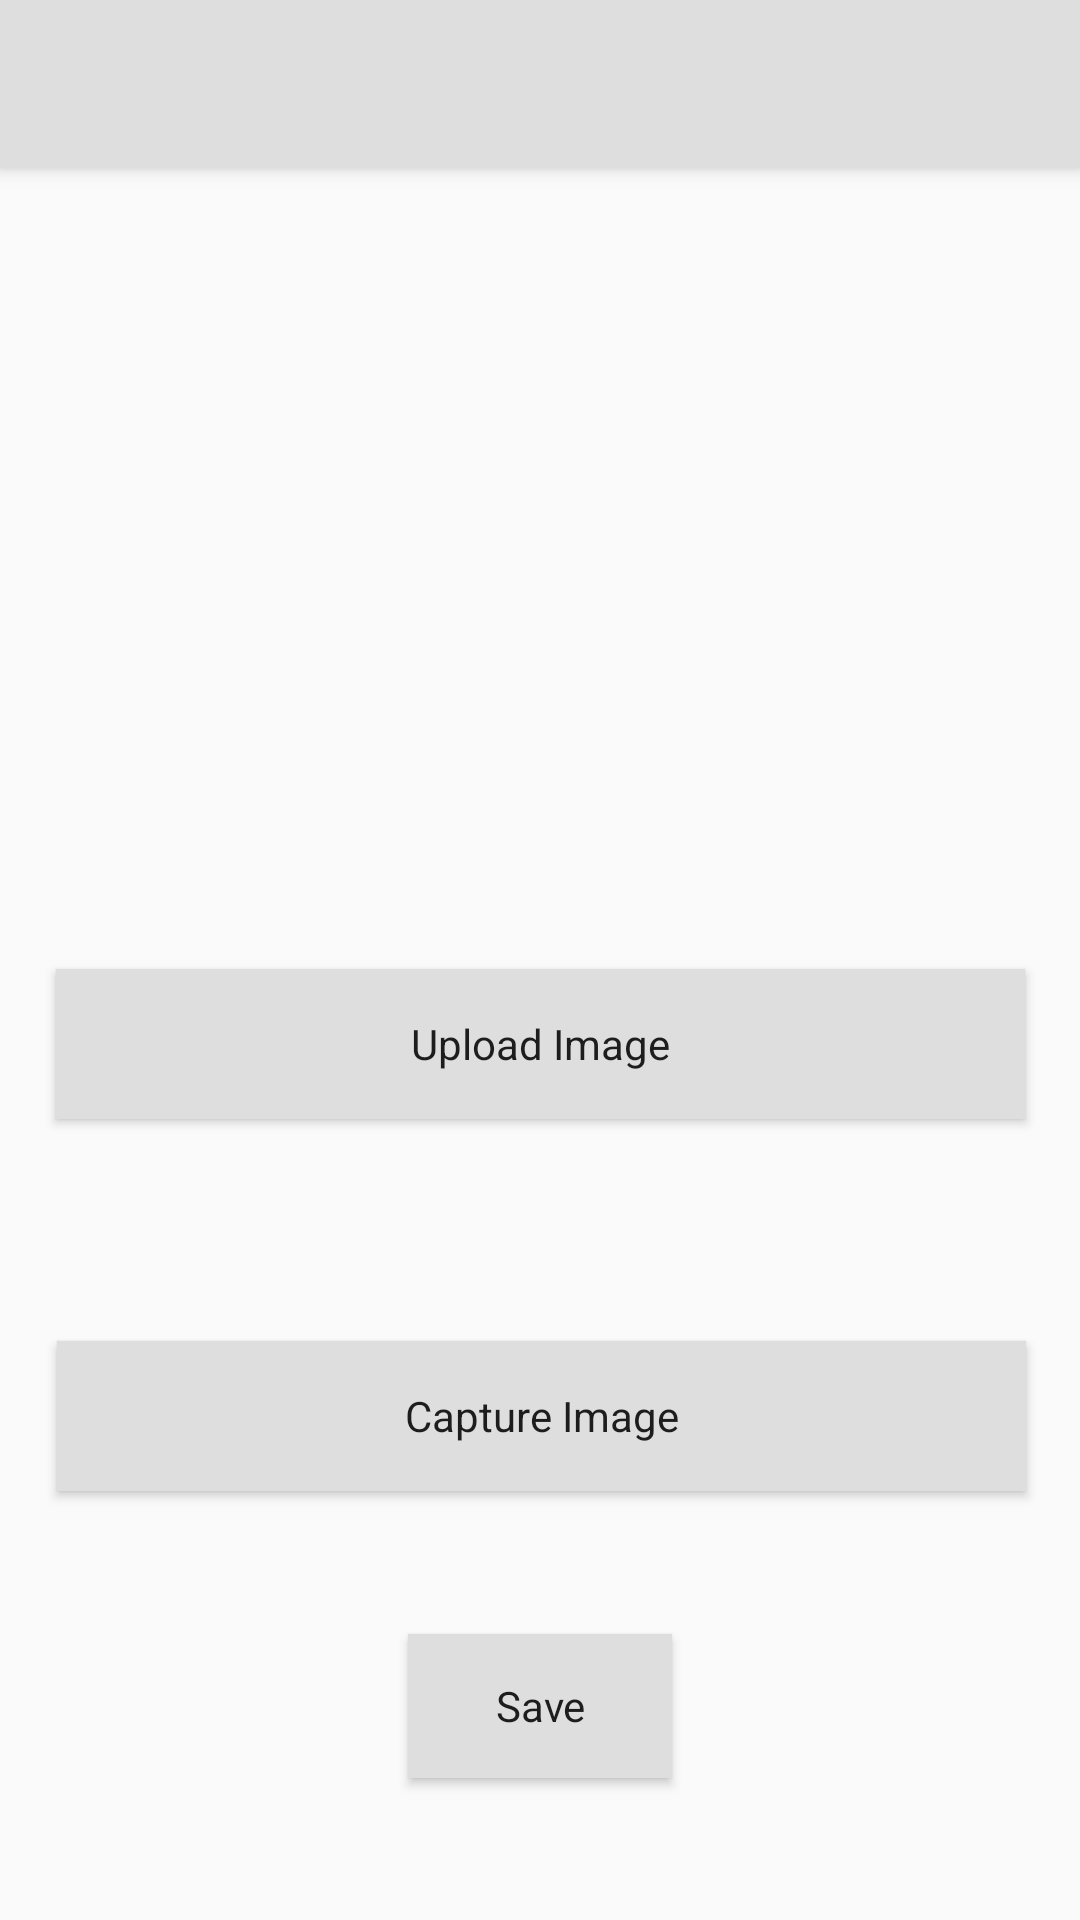

Here is an Android app screen rendered from its layout file. Give the layout XML and the strings, colors and styles it references.
<!-- AndroidManifest.xml: activity theme AppTheme.NoActionBar -->
<!-- res/layout/activity_image_setting.xml -->
<?xml version="1.0" encoding="utf-8"?>
<android.support.design.widget.CoordinatorLayout xmlns:android="http://schemas.android.com/apk/res/android"
    xmlns:app="http://schemas.android.com/apk/res-auto"
    xmlns:tools="http://schemas.android.com/tools"
    android:layout_width="match_parent"
    android:layout_height="match_parent"
    tools:context=".activity.ImageSettingActivity">

    <android.support.design.widget.AppBarLayout
        android:layout_width="match_parent"
        android:layout_height="wrap_content"
        android:theme="@style/AppTheme.AppBarOverlay">

        <android.support.v7.widget.Toolbar
            android:id="@+id/toolbar_image_settings"
            android:layout_width="match_parent"
            android:layout_height="?attr/actionBarSize"
            android:background="?attr/colorPrimary"
            app:popupTheme="@style/AppTheme.PopupOverlay" />
    </android.support.design.widget.AppBarLayout>


    <include layout="@layout/content_image_settings" />


</android.support.design.widget.CoordinatorLayout>
<!-- res/layout/content_image_settings.xml (included above) -->
<?xml version="1.0" encoding="utf-8"?>
<android.support.constraint.ConstraintLayout xmlns:android="http://schemas.android.com/apk/res/android"
    xmlns:app="http://schemas.android.com/apk/res-auto"
    xmlns:tools="http://schemas.android.com/tools"
    android:layout_width="match_parent"
    android:layout_height="match_parent"
    app:layout_behavior="@string/appbar_scrolling_view_behavior">


    <Button
        android:id="@+id/imageSettingUploadButton"
        android:layout_width="323dp"
        android:layout_height="50dp"
        android:layout_marginStart="8dp"
        android:layout_marginTop="8dp"
        android:layout_marginEnd="8dp"
        android:layout_marginBottom="8dp"
        android:background="@color/colorPrimary"
        android:text="Upload Image"
        android:textAppearance="@style/TextAppearance.AppCompat"
        app:layout_constraintBottom_toBottomOf="parent"
        app:layout_constraintEnd_toEndOf="parent"
        app:layout_constraintStart_toStartOf="parent"
        app:layout_constraintTop_toTopOf="parent" />

    <Button
        android:id="@+id/imageSettingTakeImageButton"
        android:layout_width="323dp"
        android:layout_height="50dp"
        android:layout_marginStart="8dp"
        android:layout_marginTop="8dp"
        android:layout_marginEnd="8dp"
        android:layout_marginBottom="8dp"
        android:background="@color/colorPrimary"
        android:text="Capture Image"
        android:textAppearance="@style/TextAppearance.AppCompat"
        app:layout_constraintBottom_toBottomOf="parent"
        app:layout_constraintEnd_toEndOf="parent"
        app:layout_constraintHorizontal_bias="0.523"
        app:layout_constraintStart_toStartOf="parent"
        app:layout_constraintTop_toBottomOf="@+id/imageSettingUploadButton"
        app:layout_constraintVertical_bias="0.329" />

    <Button
        android:id="@+id/imageSettingSaveButton"
        android:layout_width="wrap_content"
        android:layout_height="wrap_content"
        android:layout_marginStart="8dp"
        android:layout_marginTop="8dp"
        android:layout_marginEnd="8dp"
        android:layout_marginBottom="8dp"
        android:background="@color/colorPrimary"
        android:text="Save"
        android:textAppearance="@style/TextAppearance.AppCompat"
        app:layout_constraintBottom_toBottomOf="parent"
        app:layout_constraintEnd_toEndOf="parent"
        app:layout_constraintStart_toStartOf="parent"
        app:layout_constraintTop_toBottomOf="@+id/imageSettingTakeImageButton" />

    <ImageView
        android:id="@+id/imageSettingImagePreview"
        android:layout_width="320dp"
        android:layout_height="194dp"
        android:layout_marginStart="8dp"
        android:layout_marginTop="8dp"
        android:layout_marginEnd="8dp"
        android:layout_marginBottom="8dp"
        app:layout_constraintBottom_toTopOf="@+id/imageSettingUploadButton"
        app:layout_constraintEnd_toEndOf="parent"
        app:layout_constraintStart_toStartOf="parent"
        app:layout_constraintTop_toTopOf="parent"
        tools:srcCompat="@tools:sample/avatars" />
</android.support.constraint.ConstraintLayout>
<!-- resources referenced by this layout -->
<resources>
  <color name="colorPrimary">#dedede</color>
  <style name="AppTheme.AppBarOverlay" parent="ThemeOverlay.AppCompat.Dark.ActionBar" />
  <style name="AppTheme.PopupOverlay" parent="ThemeOverlay.AppCompat.Light" />
  <style name="AppTheme.NoActionBar">
          <item name="windowActionBar">false</item>
          <item name="windowNoTitle">true</item>
      </style>
</resources>
